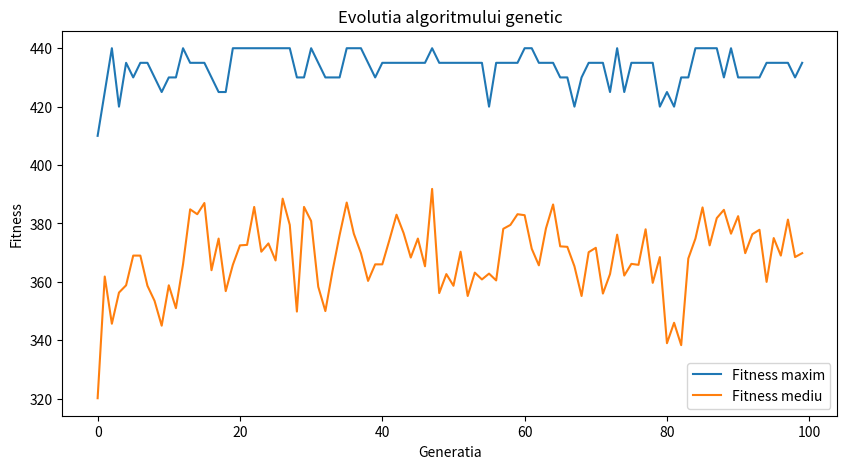

Reproduce this figure in Python.
import random
import matplotlib.pyplot as plt


# 1. DEFINIREA PROBLEMEI
candidati = [
    {"nume": "Ana",      "cost": 10, "scor": 60},
    {"nume": "Bogdan",   "cost": 20, "scor": 100},
    {"nume": "Carmen",   "cost": 15, "scor": 90},
    {"nume": "Dan",      "cost": 12, "scor": 70},
    {"nume": "Elena",    "cost": 18, "scor": 95},
    {"nume": "Florin",   "cost": 25, "scor": 120},
    {"nume": "George",   "cost": 8,  "scor": 40},
    {"nume": "Horia",    "cost": 30, "scor": 150},
    {"nume": "Ioana",    "cost": 16, "scor": 85},
    {"nume": "Julia",    "cost": 14, "scor": 75}
]
BUGET_MAXIM = 80
print("Lista candidatilor:\n")
for i, c in enumerate(candidati):
    print(f"{i+1}. {c['nume']} | Cost: {c['cost']} | Scor: {c['scor']}")
print("\nBuget maxim:", BUGET_MAXIM)


# 2. REPREZENTAREA UNEI SOLUTII
# Cromozom binar:
# 1 = candidatul este selectat
# 0 = candidatul nu este selectat

# Exemplu:
# [1,0,1,0,0,1,0,0,1,0]
# inseamna ca sunt selectati:
# Ana, Carmen, Florin, Ioana

NUMAR_GENE = len(candidati)


# 3. FUNCTIA DE FITNESS
def calculeaza_fitness(cromozom):
    cost_total = 0
    scor_total = 0
    for gena, candidat in zip(cromozom, candidati):
        if gena == 1:
            cost_total += candidat["cost"]
            scor_total += candidat["scor"]

    # Penalizare daca depasim bugetul
    if cost_total > BUGET_MAXIM:
        penalizare = (cost_total - BUGET_MAXIM) * 10
        return scor_total - penalizare
    return scor_total


def calculeaza_cost(cromozom):
    return sum(
        gena * candidat["cost"]
        for gena, candidat in zip(cromozom, candidati)
    )


def calculeaza_scor(cromozom):
    return sum(
        gena * candidat["scor"]
        for gena, candidat in zip(cromozom, candidati)
    )


# 4. POPULATIA INITIALA
DIMENSIUNE_POPULATIE = 30
def genereaza_cromozom():
    return [random.randint(0, 1) for _ in range(NUMAR_GENE)]


def genereaza_populatie():
    return [genereaza_cromozom() for _ in range(DIMENSIUNE_POPULATIE)]


populatie = genereaza_populatie()
# Evaluare initiala
fitness_initial = [calculeaza_fitness(c) for c in populatie]
cel_mai_bun_initial = populatie[
    fitness_initial.index(max(fitness_initial))
]
print("\nCea mai buna solutie initiala:")
print(cel_mai_bun_initial)
print("Fitness:", calculeaza_fitness(cel_mai_bun_initial))


# 5. OPERATORI GENETICI
# SELECTIE - Turneu
def selectie(populatie):
    candidat1 = random.choice(populatie)
    candidat2 = random.choice(populatie)
    if calculeaza_fitness(candidat1) > calculeaza_fitness(candidat2):
        return candidat1
    return candidat2


# CROSSOVER - un punct
def crossover(parinte1, parinte2):
    punct = random.randint(1, NUMAR_GENE - 1)
    copil1 = parinte1[:punct] + parinte2[punct:]
    copil2 = parinte2[:punct] + parinte1[punct:]
    return copil1, copil2


# MUTATIE
RATA_MUTATIE = 0.05
def mutatie(cromozom):
    for i in range(NUMAR_GENE):
        if random.random() < RATA_MUTATIE:
            cromozom[i] = 1 - cromozom[i]


# 6. RULAREA PE MAI MULTE GENERATII

NUMAR_GENERATII = 100
istoric_best = []
istoric_medie = []
cea_mai_buna_solutie = None
cel_mai_bun_fitness = -999999
for generatie in range(NUMAR_GENERATII):
    generatie_noua = []
    while len(generatie_noua) < DIMENSIUNE_POPULATIE:
        # Selectie parinti
        parinte1 = selectie(populatie)
        parinte2 = selectie(populatie)

        # Crossover
        copil1, copil2 = crossover(parinte1, parinte2)

        # Mutatie
        mutatie(copil1)
        mutatie(copil2)
        generatie_noua.append(copil1)
        generatie_noua.append(copil2)
    populatie = generatie_noua[:DIMENSIUNE_POPULATIE]

    # Evaluare generatie
    fitnessuri = [calculeaza_fitness(c) for c in populatie]
    best_generatie = max(fitnessuri)
    medie_generatie = sum(fitnessuri) / len(fitnessuri)
    istoric_best.append(best_generatie)
    istoric_medie.append(medie_generatie)

    # Memorare cea mai buna solutie
    index_best = fitnessuri.index(best_generatie)
    if best_generatie > cel_mai_bun_fitness:
        cel_mai_bun_fitness = best_generatie
        cea_mai_buna_solutie = populatie[index_best]


# AFISAREA SOLUTIEI FINALE
print("\n=================================================")
print("CEA MAI BUNA ECHIPA GASITA")
print("=================================================")

echipa = []
for gena, candidat in zip(cea_mai_buna_solutie, candidati):
    if gena == 1:
        echipa.append(candidat["nume"])
print("Membri echipa:", echipa)
cost_final = calculeaza_cost(cea_mai_buna_solutie)
scor_final = calculeaza_scor(cea_mai_buna_solutie)
print("Cost total:", cost_final)
print("Scor total:", scor_final)
print("Fitness:", cel_mai_bun_fitness)
if cost_final <= BUGET_MAXIM:
    print("Buget respectat!")
else:
    print("Buget depasit!")


# 7. GRAFIC

plt.figure(figsize=(10, 5))
plt.plot(istoric_best, label="Fitness maxim")
plt.plot(istoric_medie, label="Fitness mediu")
plt.title("Evolutia algoritmului genetic")
plt.xlabel("Generatia")
plt.ylabel("Fitness")
plt.legend()
plt.savefig("evolutie_algoritm_genetic.png")
plt.show()
